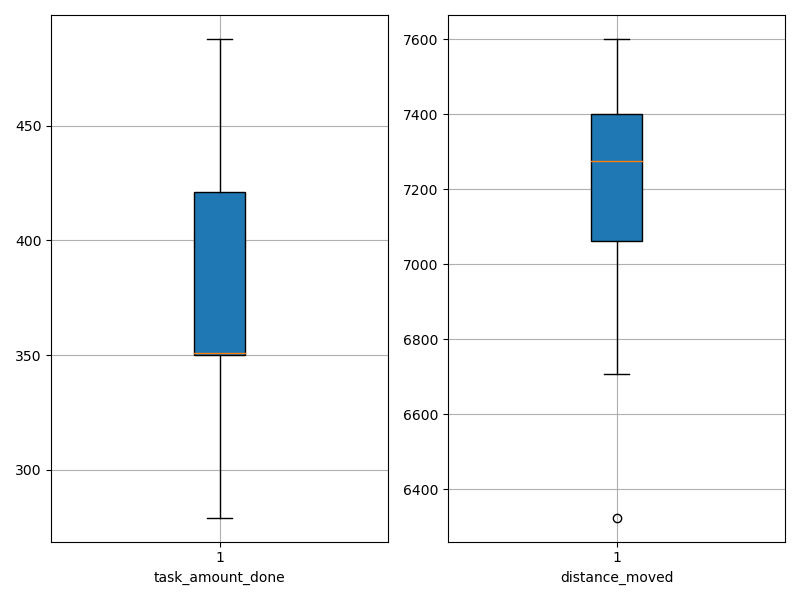

The file beside this chart, header and first rows:
agent_id, task_amount_done, distance_moved
0, 423.0, 7550
1, 279.0, 6707
2, 421.0, 7212
3, 421.0, 6324
4, 351.0, 7600
5, 351.0, 7046
6, 350.0, 7103
7, 346.0, 7336
8, 350.0, 7368
9, 488.0, 7411
